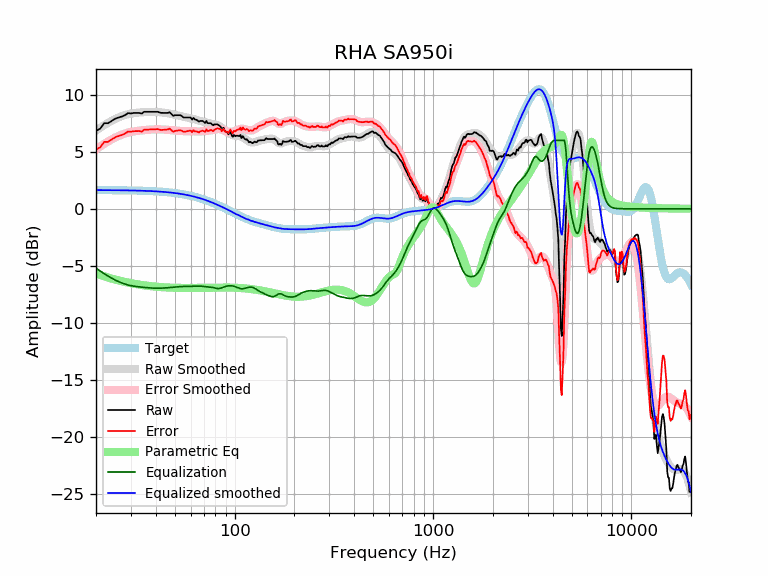

The data file committed next to this chart (first rows):
frequency, raw, error, smoothed, error_smoothed, equalization, parametric_eq, equalized_raw, equalized_smoothed, target
20, 6.83, 5.20, 6.85, 5.21, -5.21, -5.68, 1.62, 1.64, 1.64
21, 7.02, 5.38, 7.10, 5.46, -5.46, -5.81, 1.56, 1.64, 1.64
22, 7.50, 5.86, 7.33, 5.69, -5.69, -5.92, 1.81, 1.64, 1.64
23, 7.50, 5.86, 7.53, 5.90, -5.90, -6.03, 1.60, 1.63, 1.63
24, 7.70, 6.07, 7.71, 6.08, -6.08, -6.12, 1.62, 1.63, 1.63
25, 7.90, 6.27, 7.87, 6.25, -6.25, -6.20, 1.65, 1.63, 1.63
26, 8.00, 6.38, 8.01, 6.39, -6.39, -6.28, 1.62, 1.62, 1.62
27, 8.09, 6.47, 8.12, 6.50, -6.50, -6.35, 1.58, 1.62, 1.62
28, 8.20, 6.59, 8.22, 6.60, -6.60, -6.41, 1.60, 1.62, 1.62
29, 8.38, 6.77, 8.29, 6.68, -6.68, -6.47, 1.71, 1.61, 1.61
30, 8.36, 6.75, 8.34, 6.74, -6.74, -6.52, 1.62, 1.61, 1.61
31, 8.40, 6.80, 8.39, 6.78, -6.78, -6.57, 1.62, 1.60, 1.60
32, 8.40, 6.81, 8.42, 6.82, -6.82, -6.61, 1.58, 1.60, 1.60
33, 8.40, 6.81, 8.44, 6.85, -6.85, -6.65, 1.56, 1.59, 1.59
34, 8.34, 6.76, 8.46, 6.87, -6.87, -6.68, 1.47, 1.58, 1.58
35, 8.50, 6.93, 8.47, 6.89, -6.89, -6.71, 1.61, 1.58, 1.58
36, 8.50, 6.94, 8.48, 6.91, -6.91, -6.74, 1.59, 1.57, 1.57
37, 8.50, 6.94, 8.49, 6.93, -6.93, -6.76, 1.57, 1.56, 1.56
38, 8.50, 6.95, 8.50, 6.95, -6.95, -6.79, 1.56, 1.55, 1.55
39, 8.50, 6.96, 8.49, 6.95, -6.95, -6.81, 1.55, 1.54, 1.54
40, 8.50, 6.97, 8.49, 6.96, -6.96, -6.83, 1.54, 1.53, 1.53
41, 8.50, 6.99, 8.48, 6.96, -6.96, -6.84, 1.54, 1.52, 1.52
42, 8.42, 6.92, 8.46, 6.96, -6.96, -6.86, 1.46, 1.51, 1.51
43, 8.40, 6.91, 8.45, 6.95, -6.95, -6.87, 1.45, 1.49, 1.49
44, 8.40, 6.92, 8.42, 6.94, -6.94, -6.88, 1.46, 1.48, 1.48
45, 8.40, 6.94, 8.40, 6.93, -6.93, -6.89, 1.47, 1.46, 1.46
46, 8.40, 6.95, 8.37, 6.92, -6.92, -6.90, 1.48, 1.45, 1.45
47, 8.46, 7.03, 8.34, 6.91, -6.91, -6.91, 1.56, 1.43, 1.43
48, 8.30, 6.89, 8.31, 6.89, -6.89, -6.91, 1.41, 1.42, 1.42
49, 8.14, 6.74, 8.27, 6.87, -6.87, -6.92, 1.27, 1.40, 1.40
50, 8.20, 6.82, 8.24, 6.86, -6.86, -6.93, 1.34, 1.38, 1.38
51, 8.20, 6.84, 8.20, 6.84, -6.84, -6.93, 1.36, 1.36, 1.36
52, 8.20, 6.86, 8.17, 6.83, -6.83, -6.93, 1.37, 1.34, 1.34
53, 8.20, 6.89, 8.14, 6.82, -6.82, -6.93, 1.38, 1.32, 1.32
54, 8.15, 6.85, 8.11, 6.81, -6.81, -6.94, 1.33, 1.29, 1.29
55, 8.02, 6.75, 8.08, 6.81, -6.81, -6.94, 1.21, 1.27, 1.27
56, 8.00, 6.76, 8.05, 6.80, -6.80, -6.94, 1.20, 1.25, 1.25
57, 8.00, 6.78, 8.02, 6.80, -6.80, -6.94, 1.20, 1.22, 1.22
58, 8.00, 6.81, 8.00, 6.80, -6.80, -6.94, 1.20, 1.19, 1.19
59, 8.00, 6.83, 7.97, 6.80, -6.80, -6.94, 1.20, 1.17, 1.17
60, 8.00, 6.86, 7.94, 6.80, -6.80, -6.94, 1.20, 1.14, 1.14
61, 7.82, 6.71, 7.91, 6.80, -6.80, -6.94, 1.02, 1.11, 1.11
62, 7.97, 6.89, 7.87, 6.79, -6.79, -6.94, 1.18, 1.08, 1.08
63, 7.83, 6.78, 7.83, 6.78, -6.78, -6.94, 1.05, 1.05, 1.05
64, 7.80, 6.78, 7.80, 6.78, -6.78, -6.93, 1.02, 1.02, 1.02
65, 7.74, 6.75, 7.76, 6.77, -6.77, -6.93, 0.97, 0.99, 0.99
66, 7.64, 6.68, 7.73, 6.77, -6.77, -6.93, 0.86, 0.95, 0.95
67, 7.70, 6.78, 7.70, 6.78, -6.78, -6.93, 0.92, 0.92, 0.92
68, 7.70, 6.81, 7.67, 6.79, -6.79, -6.93, 0.91, 0.88, 0.88
69, 7.70, 6.85, 7.65, 6.80, -6.80, -6.92, 0.90, 0.85, 0.85
70, 7.61, 6.80, 7.62, 6.81, -6.81, -6.92, 0.80, 0.81, 0.81
71, 7.52, 6.74, 7.60, 6.82, -6.82, -6.92, 0.70, 0.78, 0.78
72, 7.70, 6.96, 7.57, 6.83, -6.83, -6.92, 0.87, 0.74, 0.74
73, 7.51, 6.81, 7.54, 6.84, -6.84, -6.92, 0.67, 0.70, 0.70
74, 7.50, 6.83, 7.51, 6.85, -6.85, -6.91, 0.65, 0.66, 0.66
75, 7.50, 6.87, 7.48, 6.86, -6.86, -6.91, 0.64, 0.62, 0.62
76, 7.50, 6.91, 7.46, 6.87, -6.87, -6.91, 0.62, 0.59, 0.59
77, 7.38, 6.84, 7.44, 6.89, -6.89, -6.91, 0.49, 0.55, 0.55
78, 7.32, 6.81, 7.42, 6.91, -6.91, -6.91, 0.41, 0.51, 0.51
79, 7.40, 6.93, 7.40, 6.94, -6.94, -6.91, 0.46, 0.47, 0.47
... 553 more rows
